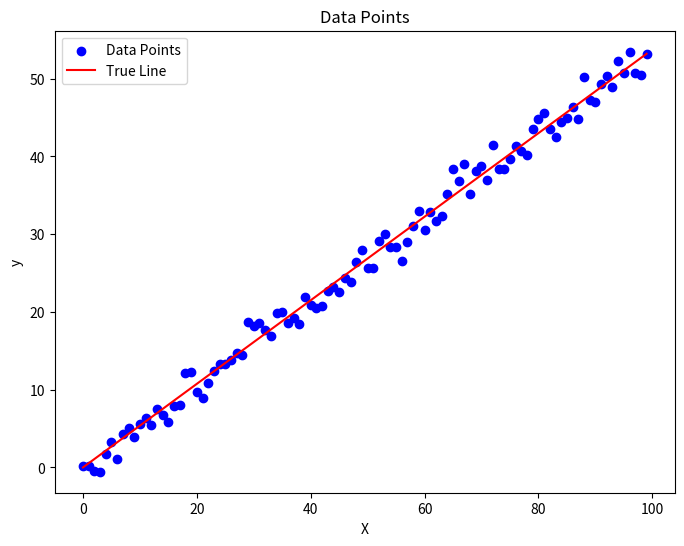

The script that saved this image: (Note: this script raises an exception after producing the figure.)
import numpy as np
import matplotlib.pyplot as plt
from mpl_toolkits.mplot3d import Axes3D


class LinearRegression():
    def __init__(self, n=100, p=1, sigma=2) -> None:
        self.n = n
        self.p = p
        self.sigma = sigma

        self.weights = None
        self.bias = None
        self.true_weights = None
        self.true_bias = None
        self.true_y = None
        self.X = None
        self.pred = None
        self.residuals = None
        self.sigma_naive = None
        self.sigma_cor = None

    def get_bhat(self):
        bhat = np.linalg.inv(self.X.T @ self.X) @ self.X.T @ self.y
        self.weights = bhat
        # return bhat

    def simple_bhat1(self):
        xmean = np.mean(self.X)
        ymean = np.mean(self.true_y)

        bhat1 = np.sum((self.X - xmean)*(self.true_y - ymean)) / \
            np.sum(np.square(self.X - xmean))
        self.weights = bhat1
        # return bhat1

    def simple_bhat0(self):
        xmean = np.mean(self.X)
        ymean = np.mean(self.true_y)

        self.bias = ymean - xmean * self.weights
        # return ymean - xmean * bhat1

    def generate_data(self):
        if self.p == 1:
            self.X = np.arange(self.n)
            self.true_weights = np.random.uniform()
        else:
            self.X = np.random.rand(self.n, self.p) * 10
            self.true_weights = np.random.uniform(0, 10, self.p)
        self.true_bias = np.random.normal(0, np.sqrt(self.sigma), self.n)
        self.true_y = np.dot(self.X, self.true_weights) + self.true_bias

    def plot_simple_data(self, show=False):
        plt.figure(figsize=(8, 6))
        plt.scatter(self.X, self.true_y, label=f"Data Points", color='b')
        line = np.dot(self.X, self.true_weights)
        plt.plot(self.X, line, label=f"True Line", color='r')
        plt.xlabel("X")
        plt.ylabel("y")
        plt.title("Data Points")
        plt.legend()

        plt.savefig("figure/simple_data.png")
        if show:
            plt.show()
            plt.close()

    def plot_simple_regression_line(self, show=False):
        plt.figure(figsize=(8, 6))
        plt.scatter(self.X, self.true_y, label=f"Data Points", c='b')
        plt.xlabel("X")
        plt.ylabel("y")
        plt.title("Simple Linear Regression")

        # get true line
        line = np.dot(self.X, self.true_weights)
        plt.plot(self.X, line, label=f"True Line", color='r')

        # get model weights and bais
        self.simple_bhat1()
        self.simple_bhat0()
        self.pred = np.dot(self.X, self.weights) + self.bias
        plt.plot(self.X, self.pred, label=f"Regression line", color='g')

        plt.legend()
        plt.savefig("figure/simple_regression.png")
        if show:
            plt.show()
            plt.close()

    def plot_multi_data(self, show=False):
        # 2 covariates only
        # Create a 3D scatter plot to visualize the data
        fig = plt.figure()
        ax = fig.add_subplot(111, projection='3d')

        ax.scatter(self.X[:, 0], self.X[:, 1], self.true_y, c='b', marker='o')

        ax.set_xlabel('X1')
        ax.set_ylabel('X2')
        ax.set_zlabel('Y')

        plt.title("Multiple Linear Regression Data")
        plt.savefig("figure/multi_data.png")
        if show:
            plt.show()
            plt.close()

    def sample_residuals(self):
        self.residuals = self.true_y - self.pred

    def get_sigma_naive(self):
        self.sample_residuals()
        sum = np.sum(np.square(self.residuals))
        self.sigma_naive = sum/self.n

    def get_sigma_cor(self):
        self.sigma_cor = 1/(self.n - self.p) * \
            np.sum(np.square(self.residuals))


model = LinearRegression()
model.generate_data()
model.plot_simple_data()
model.plot_simple_regression_line()
model.get_sigma_naive()
# print(f"sigma naive: {model.sigma_naive}")

# --------
model2 = LinearRegression(p=2)
model2.generate_data()
model2.plot_multi_data()

